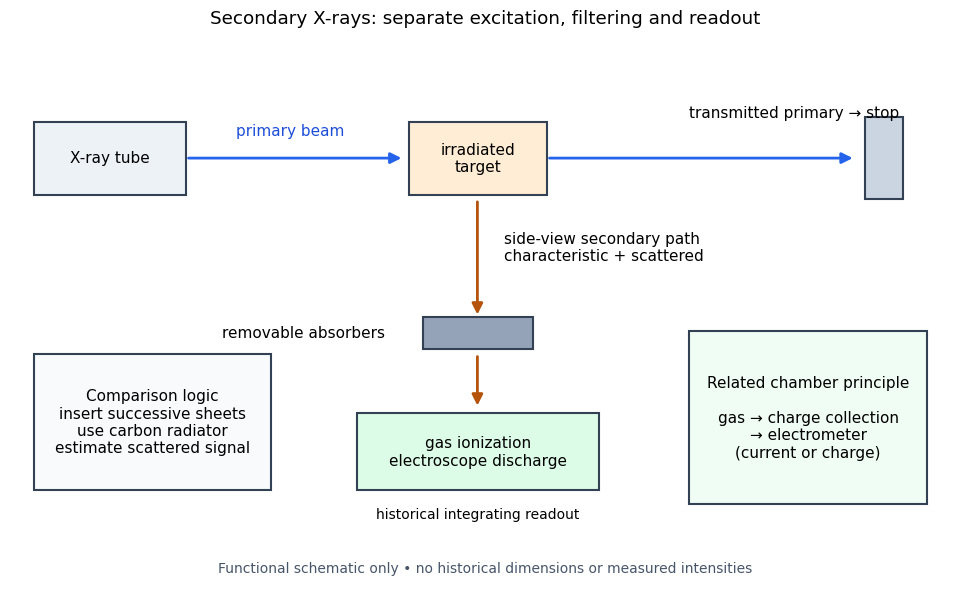

Write the Python code that produced this figure. (Note: this script raises an exception after producing the figure.)
"""Functional secondary-X-ray diagram; Python 3.14, matplotlib 3.10.7.

Run from _media; write an opaque PNG to the current directory.
"""
from pathlib import Path

import matplotlib.pyplot as plt
from matplotlib.patches import FancyArrowPatch, Rectangle


def main():
    plt.rcParams.update({"font.size": 11, "font.family": "DejaVu Sans"})
    fig, ax = plt.subplots(figsize=(10, 6.2), dpi=120, facecolor="white")
    ax.set(xlim=(0, 10), ylim=(0, 6.2))
    ax.axis("off")
    fig.subplots_adjust(left=.025, right=.975, bottom=.03, top=.94)
    ax.set_title("Secondary X-rays: separate excitation, filtering and readout", pad=12)

    def box(x, y, w, h, label, color="#edf2f7"):
        ax.add_patch(Rectangle((x, y), w, h, facecolor=color,
                               edgecolor="#334155", linewidth=1.5))
        ax.text(x+w/2, y+h/2, label, ha="center", va="center")

    def arrow(start, end, color="#2563eb", style="-|"):
        ax.add_patch(FancyArrowPatch(start, end, arrowstyle="-|>",
                                    mutation_scale=16, color=color, lw=2))

    box(.25, 4.5, 1.6, .8, "X-ray tube")
    arrow((1.85, 4.9), (4.15, 4.9))
    ax.text(2.95, 5.15, "primary beam", ha="center", color="#1d4ed8")
    box(4.2, 4.5, 1.45, .8, "irradiated\ntarget", "#ffedd5")
    arrow((5.65, 4.9), (8.9, 4.9))
    box(9, 4.45, .4, .9, "", "#cbd5e1")
    ax.text(8.25, 5.35, "transmitted primary → stop", ha="center")
    arrow((4.92, 4.45), (4.92, 3.15), "#b45309")
    ax.text(5.2, 3.92, "side-view secondary path\ncharacteristic + scattered", va="center")
    box(4.35, 2.8, 1.15, .35, "", "#94a3b8")
    ax.text(3.95, 2.98, "removable absorbers", ha="right", va="center")
    arrow((4.92, 2.75), (4.92, 2.15), "#b45309")
    box(3.65, 1.25, 2.55, .85, "gas ionization\nelectroscope discharge", "#dcfce7")
    ax.text(4.92, .94, "historical integrating readout", ha="center", fontsize=10)
    box(.25, 1.25, 2.5, 1.5, "Comparison logic\ninsert successive sheets\nuse carbon radiator\nestimate scattered signal", "#f8fafc")
    box(7.15, 1.1, 2.5, 1.9, "Related chamber principle\n\ngas → charge collection\n→ electrometer\n(current or charge)", "#f0fdf4")
    ax.text(5, .35, "Functional schematic only • no historical dimensions or measured intensities",
            ha="center", color="#475569", fontsize=10)
    fig.savefig(Path.cwd() / (Path(__file__).stem + ".png"), facecolor="white")
    plt.close(fig)


if __name__ == "__main__":
    main()
